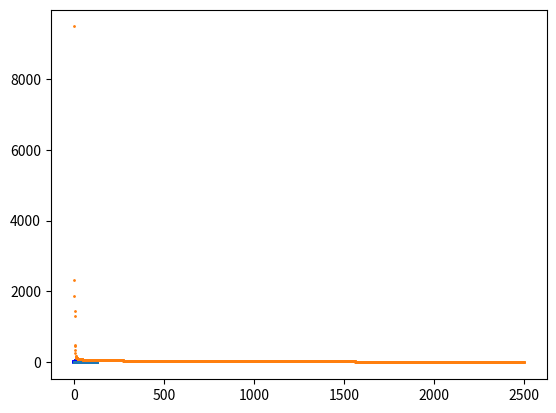

Recreate this plot in Python. (Note: this script raises an exception after producing the figure.)
import numpy as np
import matplotlib.pyplot as plt
from scipy.spatial.distance import pdist, squareform
from scipy import stats


def general_data(distrNum):
    mean1 = [5, 30]
    cov1 = [[10, 15], [15, 50]]
    data = np.random.multivariate_normal(mean1, cov1, distrNum)

    mean2 = [10, 10]
    cov2 = [[10, -20], [-20, 50]]
    data = np.append(data, np.random.multivariate_normal(mean2, cov2, distrNum), 0)

    mean3 = [25, 25]
    cov3 = [[30, -18], [-18, 30]]
    data = np.append(data, np.random.multivariate_normal(mean3, cov3, distrNum), 0)

    mean4 = [40, 40]
    cov4 = [[50, 25], [25, 30]]
    data = np.append(data, np.random.multivariate_normal(mean4, cov4, distrNum), 0)

    mean5 = [60, 30]
    cov5 = [[60, -50], [-50, 60]]
    data = np.append(data, np.random.multivariate_normal(mean5, cov5, distrNum), 0)
    return data

def getDistCut(distList, distPercent):
    # return max(distList) * distPercent / 100
    abc=[]
    n=len(distList)
    for i in range(n-1):
        for j in range(i+1,n):
            abc.append(distList[i,j])
    aaa=sorted(abc)
    position = round(len(aaa) * distPercent / 100)
    dc = aaa[position - 1]
    # print(aaa[0],dc,aaa[len(aaa)-1])
    return dc

#使用了高斯核计算点密度
def getRho2(n, distMatrix, distCut):
    rho = np.zeros(n, dtype=float)
    for i in range(n - 1):
        for j in range(i + 1, n):
            rho[i] = rho[i] + np.exp(-(distMatrix[i, j] / distCut) ** 2)
            rho[j] = rho[j] + np.exp(-(distMatrix[i, j] / distCut) ** 2)
    return rho

#正常计算点密度--输出1维数组
def getRho1(n,distMatrix,distCut):
    rho = np.zeros(n,dtype=float)
    for i in range(n-1):
        for j in range(i+1,n):
            if distMatrix[i,j] < distCut:
                rho[i] += 1
                rho[j] += 1
    # print("rho:",rho[:10])
    return rho


# ------------密度峰值聚类------------------#
def DPCA(n, distMatrix, rho,distCut):
    # rho序号  rho由大到小排列
    rhoOrdIndex = np.flipud(np.argsort(rho))
    delta = np.zeros(n, dtype=float)
    leader = np.ones(n, dtype=int) * int(-1)
    # delta就是与其他密度更高的点之间的最小距离δ
    '''获取密度最大样本的Delta和Leader'''
    maxdist = 0
    for ele in range(n):
        if distMatrix[rhoOrdIndex[0], ele] > maxdist:
            maxdist = distMatrix[rhoOrdIndex[0], ele]
    delta[rhoOrdIndex[0]] = maxdist
    #Leader是非密度最大样本对应的具有最小距离的密度更高点的坐标
    '''获取非密度最大样本的Delta和Leader'''
    for i in range(1, n):
        mindist = np.inf
        minindex = -1
        for j in range(i):
            if distMatrix[rhoOrdIndex[i], rhoOrdIndex[j]] < mindist:
                mindist = distMatrix[rhoOrdIndex[i], rhoOrdIndex[j]]
                minindex = rhoOrdIndex[j]
        delta[rhoOrdIndex[i]] = mindist
        leader[rhoOrdIndex[i]] = minindex

    # 决策图
    plt.scatter(rho, delta,s=1)
    plt.show()
    #gamma就是δ*rho 聚类依据--数组
    gamma = delta * rho

    #gamma图
    gg=gamma.tolist()
    gg=sorted(gg)
    gg.reverse()
    print(gg)
    x_index=[]
    for i in range(len(rho)):
        x_index.append(i+1)
    plt.scatter(x_index, gg,s=1)
    plt.show()
    #从大到小
    gammaOrdIdx = np.flipud(np.argsort(gamma))
    '''开始聚类'''
    clusterIdx = np.ones(n, dtype=int) * (-1)
    # ------初始化聚类中心-------#
    blockNum = input("请输入聚类中心个数 ：")
    blockNum=int(blockNum)
    for k in range(blockNum):
        clusterIdx[gammaOrdIdx[k]] = k
    # ------对中心点以外样本进行聚类-----------#
    #按点密度由高到低算--聚类标签
    for i in range(n):
        if clusterIdx[rhoOrdIndex[i]] == -1:
            clusterIdx[rhoOrdIndex[i]] = clusterIdx[leader[rhoOrdIndex[i]]]

    clusterIdx_no_noise=clusterIdx.copy()
    # 计算噪声点
    pb = np.zeros(blockNum, dtype=float)
    for i in range(n-1):
        for j in range(i+1,n):
            if clusterIdx[i]!=clusterIdx[j] and distMatrix[i,j]<distCut:
                pp=(rho[i]+rho[j])/2
                if pp>pb[clusterIdx[i]]:
                    pb[clusterIdx[i]]=pp
                if pp > pb[clusterIdx[j]]:
                    pb[clusterIdx[j]] = pp

    for i in range(n):
        if rho[i]<pb[clusterIdx[i]]:
            clusterIdx[i]=blockNum+1

    return clusterIdx_no_noise,clusterIdx


distrNum=500
# 生成数据
X=general_data(distrNum)
plt.scatter(X[:, 0], X[:, 1], s=1,c='b')
plt.show()
n = len(X)
distPercent = 2.0
distList = pdist(X, metric='euclidean')
distMatrix = squareform(distList)
distCut = getDistCut(distMatrix, distPercent)
print(distCut)
#getRho1使用截断核计算，getRho2使用高斯核
rho = getRho1(n, distMatrix, distCut)
clusterIdx_no_noise,clusterSet = DPCA(n,distMatrix,rho,distCut)

#计算正确率
errorNum=0
d=[]
for i in range(5):
    d.append(stats.mode(clusterIdx_no_noise[i*distrNum:(i+1)*distrNum])[0][0])
for i in range(len(clusterIdx_no_noise)):
    if clusterIdx_no_noise[i]!=d[int(i/distrNum)]:
        errorNum+=1
true_rate=(2500-errorNum)/2500
print("聚类正确率：",true_rate)
plt.scatter(X[:, 0], X[:, 1], s=1,c=clusterIdx_no_noise,cmap='Set1')
plt.show()

plt.scatter(X[:, 0], X[:, 1], s=1,c=clusterSet,cmap='Set1')
plt.show()
